Run: headless pygame with SDL's dummy video driver; simulated clock (each Clock.tick advances the game by its frame time, no real sleeping); random seed 0; keys injected as events and as key.get_pressed() state; no mouse input.
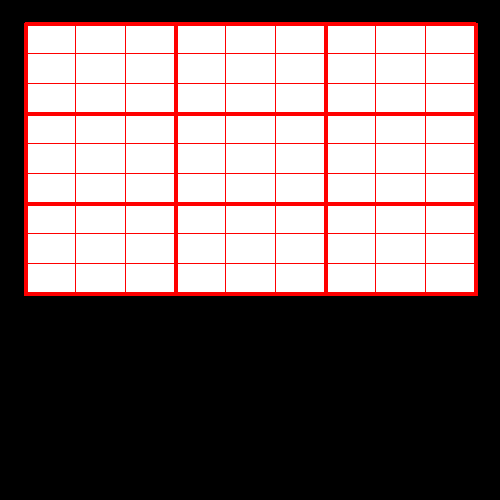
Frame 1 of 4 · flips 1–60 · no input
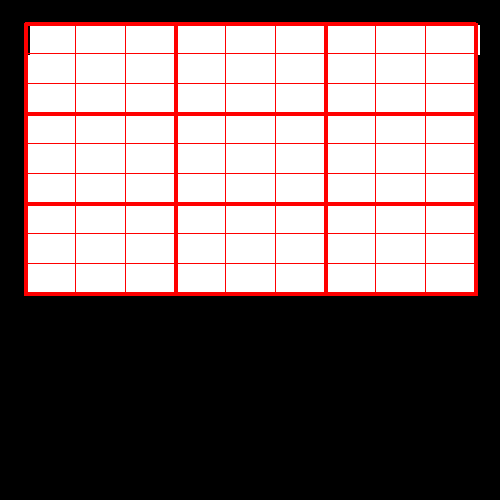
Frame 2 of 4 · flips 61–180 · tapped SPACE, RETURN · held RIGHT (→), D
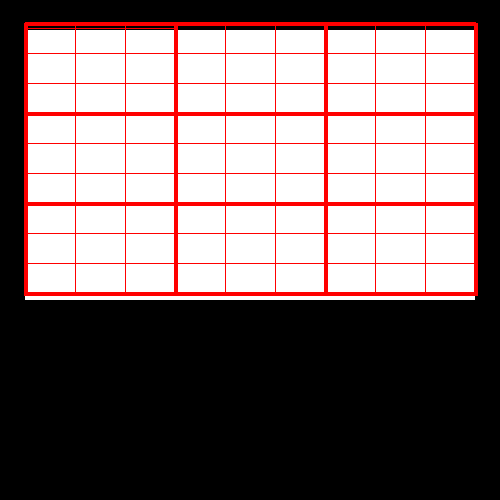
Frame 3 of 4 · flips 181–300 · held DOWN (↓), S
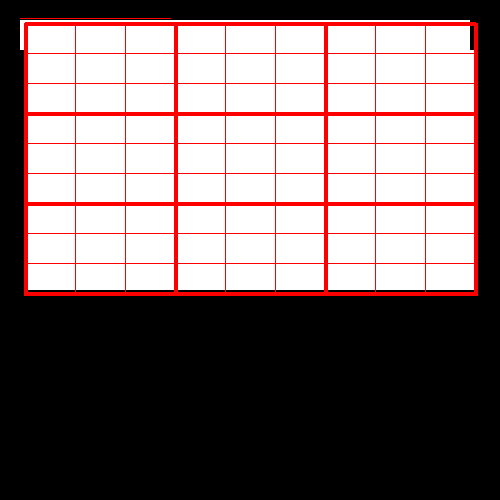
Frame 4 of 4 · flips 301–420 · held LEFT (←), A, UP (↑), W

The pygame program that drew these frames:

import pygame


class Sudoku_board:
    def __init__(self,x,y,width,height,vel):
        self.x=x
        self.y=y
        self.width=width    
        self.height=height
        self.vel=vel
        

pygame.init()     

win=pygame.display.set_mode((500,500))
pygame.display.set_caption('Sudoku') 
toggle = True

while toggle:
    s1=Sudoku_board(25,25,50,30,5)
    pygame.time.delay(100)
    keys=pygame.key.get_pressed()
    if keys[pygame.K_LEFT] and s1.x > s1.vel:
        s1.x-=s1.vel
    if keys[pygame.K_RIGHT] and s1.x < 500-s1.width-s1.vel:
        s1.x+=s1.vel
    if keys[pygame.K_UP] and s1.y > s1.vel:
        s1.y-=s1.vel
    if keys[pygame.K_DOWN] and s1.y < 500-s1.height-s1.vel:
        s1.y+=s1.vel
    win.fill((0))
    for event in pygame.event.get():
        if event.type == pygame.QUIT:                               
            toggle=False
    pygame.draw.line(win,(255,0,0),(s1.x,s1.y-2),(s1.x +(3*s1.width),s1.y-2))
   
    # Rectangle for 1 box  
    for j in range(9):
        for i in range(9): 
            pygame.draw.rect(win,(255,255,255),(s1.x,s1.y,s1.width,s1.height))
            s1.x+=s1.width
        s1.x=25
        s1.y+=s1.height
    
    # Vertical lines for the Sudoku Grid
  
    s1=Sudoku_board(25,25,50,30,5)
    for i in range(10):
        if ( i% 3 )== 0 :
           thick=4
        else :
           thick = 1
        
        pygame.draw.line(win,(255,0,0),(s1.x,s1.y-2),(s1.x,s1.y+(9*s1.height)),thick)  #  vertical line 
        s1.x+=s1.width
                
    s1=Sudoku_board(25,25,50,30,5)

# Horizontal lines on the Sudoku Grid        
    for i in range(10):
        if (i % 3 ) == 0 :
            thick=4
        else :
            thick=1
        pygame.draw.line(win,(255,0,0),(s1.x,s1.y-2),(s1.x +(9*s1.width),s1.y-2),thick)       # horizontal line 
        s1.y+=s1.height
    
    pygame.display.update()
pygame.quit()
